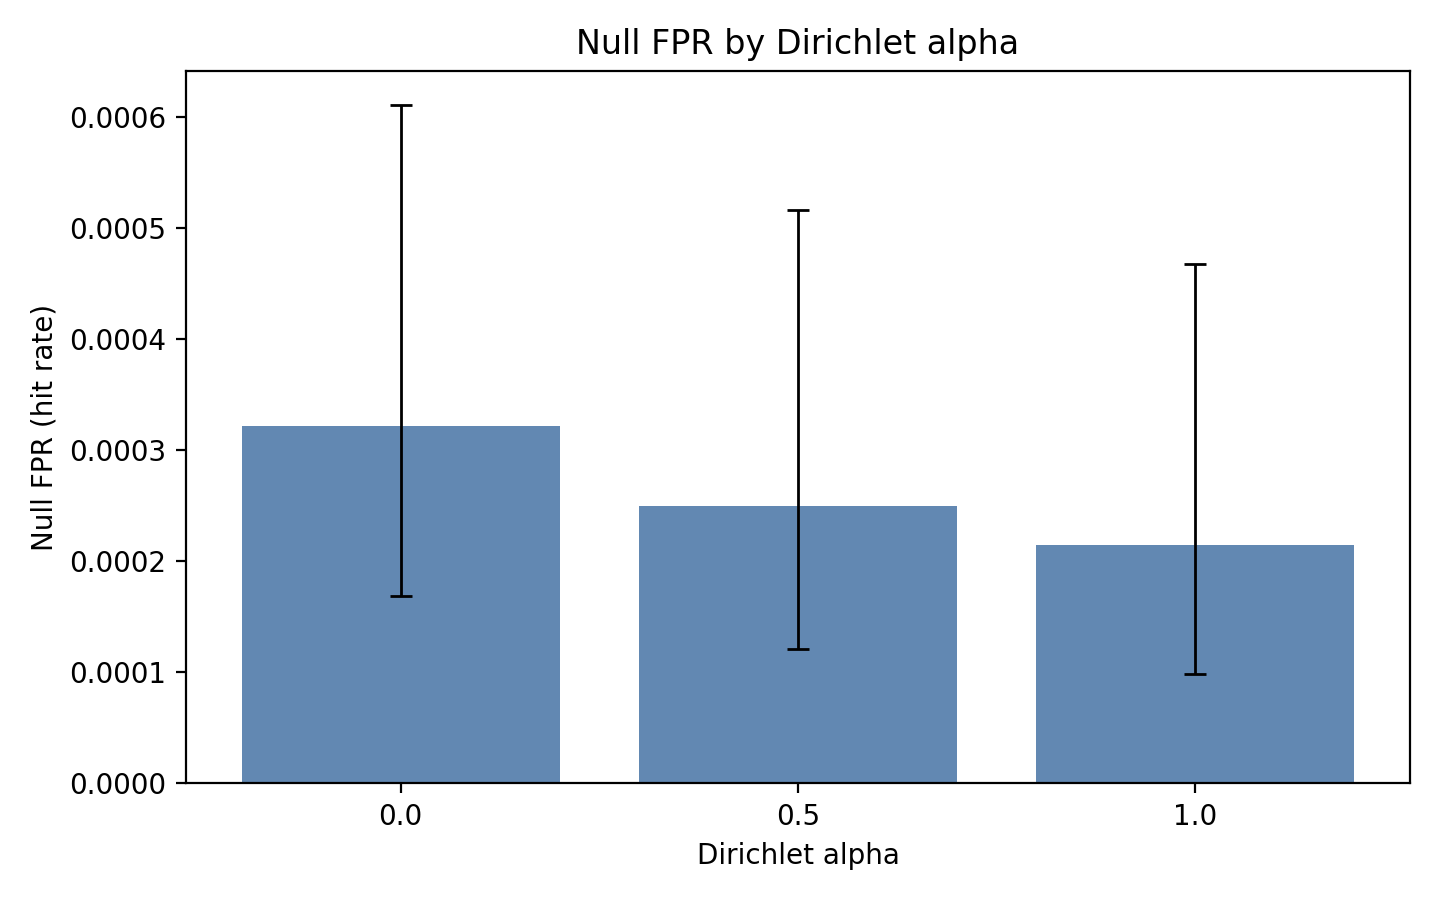

The data file committed next to this chart (first rows):
alpha	run_dir	n_total	n_hit	fpr_rate	wilson_lo	wilson_hi
0.0	/private/tmp/csubst_dirichlet_scatter_20…	27992	9	0.0003215	0.0001692	0.000611
0.5	/private/tmp/csubst_dirichlet_scatter_20…	27992	7	0.0002501	0.0001211	0.0005162
1.0	/private/tmp/csubst_dirichlet_scatter_20…	27992	6	0.0002143	9.82393765894627e-05	0.0004676
